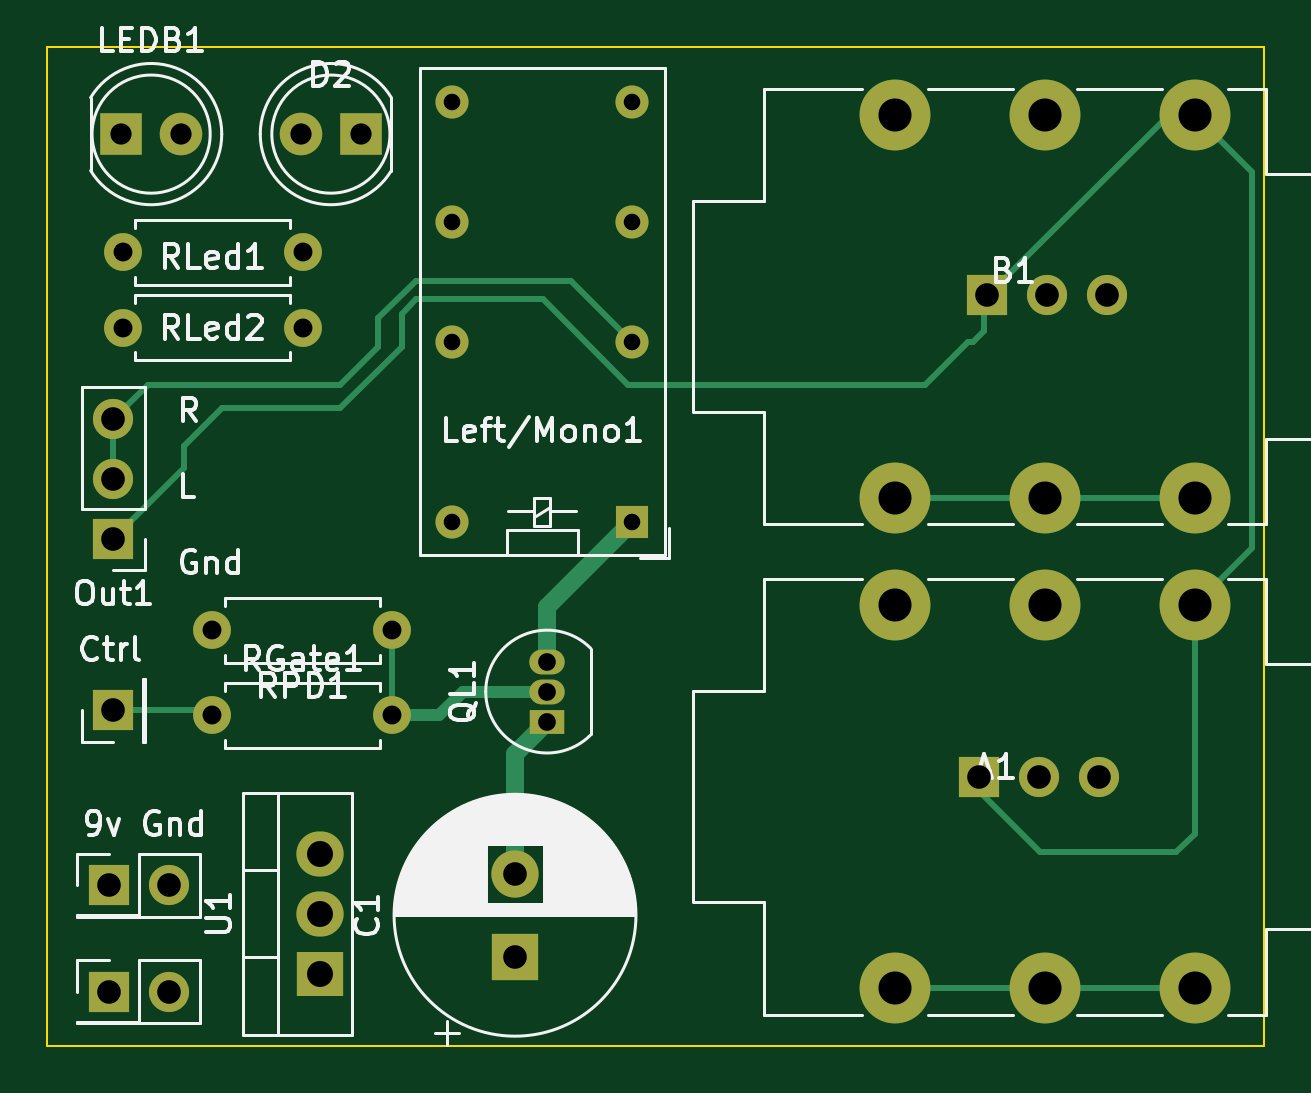
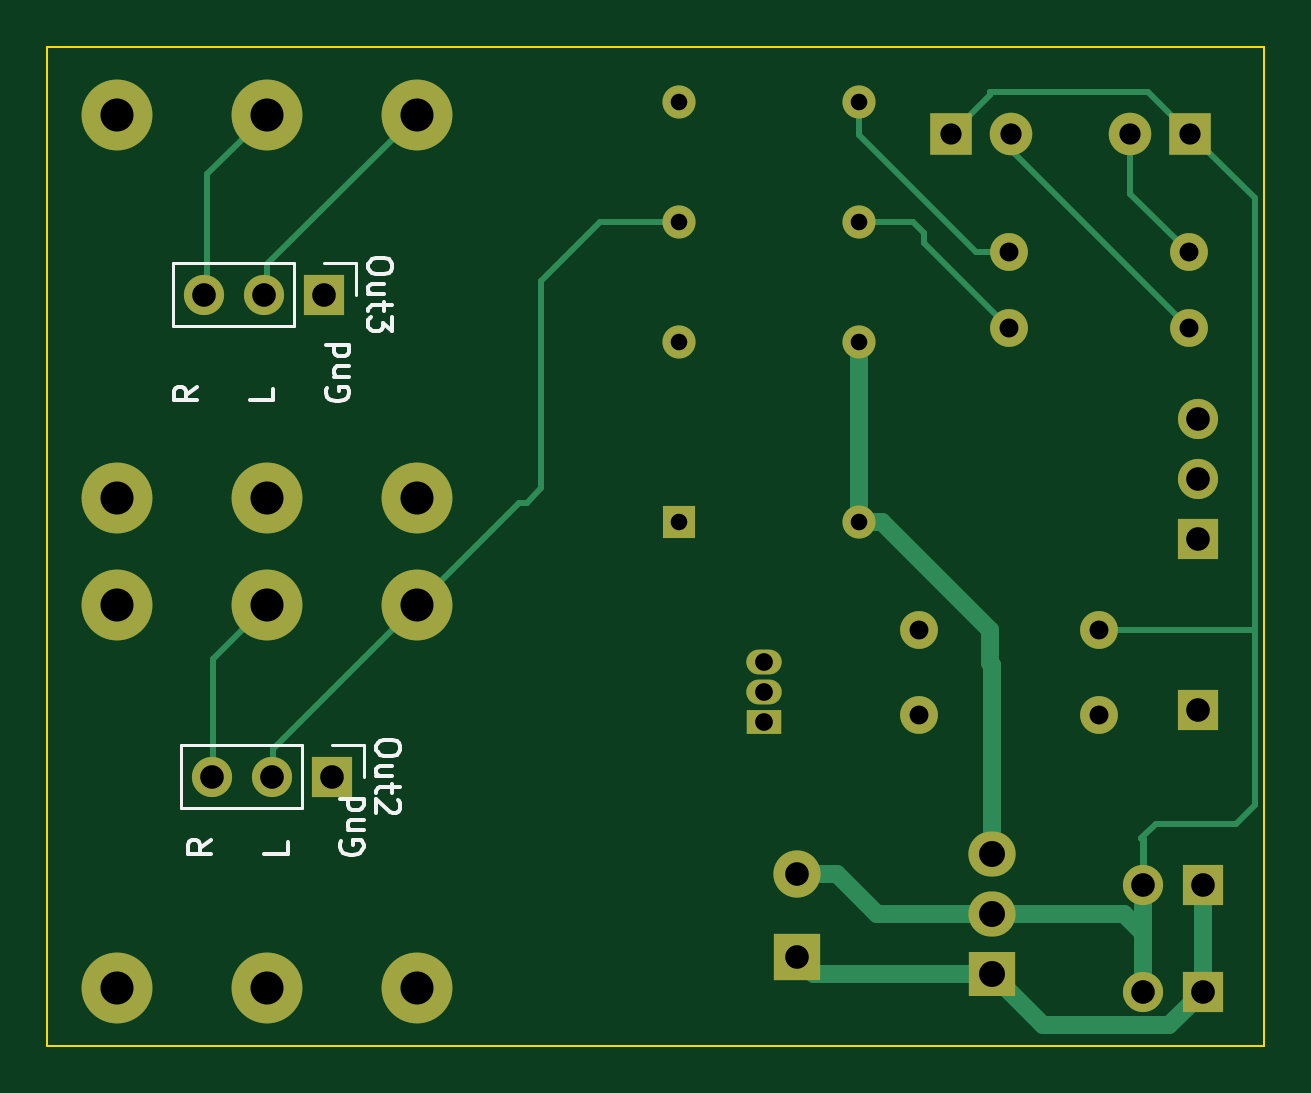
Circuit board: 11 layer files. Board 51.5 x 42.3 mm.
- bottom_copper: IO-B_Cu.gbr (8430 bytes)
- bottom_mask: IO-B_Mask.gbr (2697 bytes)
- paste: IO-B_Paste.gbr (445 bytes)
- bottom_silk: IO-B_Silkscreen.gbr (10060 bytes)
- outline: IO-Edge_Cuts.gbr (652 bytes)
- top_copper: IO-F_Cu.gbr (7707 bytes)
- top_mask: IO-F_Mask.gbr (2697 bytes)
- paste: IO-F_Paste.gbr (445 bytes)
- top_silk: IO-F_Silkscreen.gbr (47098 bytes)
- drill: IO-NPTH.drl (268 bytes)
- drill: IO-PTH.drl (1546 bytes)

=== bottom_copper: IO-B_Cu.gbr (8430 bytes, source omitted) ===
=== bottom_mask: IO-B_Mask.gbr ===
%TF.GenerationSoftware,KiCad,Pcbnew,7.0.9*%
%TF.CreationDate,2024-06-08T14:41:26-04:00*%
%TF.ProjectId,IO,494f2e6b-6963-4616-945f-706362585858,rev?*%
%TF.SameCoordinates,Original*%
%TF.FileFunction,Soldermask,Bot*%
%TF.FilePolarity,Negative*%
%FSLAX46Y46*%
G04 Gerber Fmt 4.6, Leading zero omitted, Abs format (unit mm)*
G04 Created by KiCad (PCBNEW 7.0.9) date 2024-06-08 14:41:26*
%MOMM*%
%LPD*%
G01*
G04 APERTURE LIST*
%ADD10R,1.700000X1.700000*%
%ADD11O,1.700000X1.700000*%
%ADD12O,1.600000X1.600000*%
%ADD13C,1.600000*%
%ADD14C,3.000000*%
%ADD15R,1.500000X1.050000*%
%ADD16O,1.500000X1.050000*%
%ADD17C,1.800000*%
%ADD18R,1.800000X1.800000*%
%ADD19R,1.400000X1.400000*%
%ADD20C,1.400000*%
%ADD21R,2.000000X2.000000*%
%ADD22C,2.000000*%
%ADD23R,2.000000X1.905000*%
%ADD24O,2.000000X1.905000*%
G04 APERTURE END LIST*
D10*
%TO.C,Out3*%
X173400000Y-88000000D03*
D11*
X175940000Y-88000000D03*
X178480000Y-88000000D03*
%TD*%
D10*
%TO.C,Out2*%
X173060000Y-108400000D03*
D11*
X175600000Y-108400000D03*
X178140000Y-108400000D03*
%TD*%
D12*
%TO.C,RLed2*%
X136790000Y-89400000D03*
D13*
X144410000Y-89400000D03*
%TD*%
D12*
%TO.C,RLed1*%
X136790000Y-86200000D03*
D13*
X144410000Y-86200000D03*
%TD*%
%TO.C,RPD1*%
X148210000Y-102200000D03*
D12*
X140590000Y-102200000D03*
%TD*%
D13*
%TO.C,RGate1*%
X140590000Y-105800000D03*
D12*
X148210000Y-105800000D03*
%TD*%
D14*
%TO.C,B1*%
X175825000Y-80385000D03*
X175825000Y-96615000D03*
X182175000Y-80385000D03*
X182175000Y-96615000D03*
X169475000Y-80385000D03*
X169475000Y-96615000D03*
%TD*%
D15*
%TO.C,QL1*%
X154760000Y-106070000D03*
D16*
X154760000Y-104800000D03*
X154760000Y-103530000D03*
%TD*%
D17*
%TO.C,LEDB1*%
X139265000Y-81200000D03*
D18*
X136725000Y-81200000D03*
%TD*%
D10*
%TO.C,J3*%
X136200000Y-113000000D03*
D11*
X138740000Y-113000000D03*
%TD*%
D14*
%TO.C,A1*%
X175825000Y-101135000D03*
X175825000Y-117365000D03*
X182175000Y-101135000D03*
X182175000Y-117365000D03*
X169475000Y-101135000D03*
X169475000Y-117365000D03*
%TD*%
D19*
%TO.C,Left/Mono1*%
X158362500Y-97607500D03*
D20*
X158362500Y-89987500D03*
X158362500Y-84907500D03*
X158362500Y-79827500D03*
X150742500Y-79827500D03*
X150742500Y-84907500D03*
X150742500Y-89987500D03*
X150742500Y-97607500D03*
%TD*%
D21*
%TO.C,C1*%
X153400000Y-116017677D03*
D22*
X153400000Y-112517677D03*
%TD*%
D23*
%TO.C,U1*%
X145145000Y-116740000D03*
D24*
X145145000Y-114200000D03*
X145145000Y-111660000D03*
%TD*%
D10*
%TO.C,J1*%
X136400000Y-105600000D03*
%TD*%
D18*
%TO.C,D2*%
X146875000Y-81200000D03*
D17*
X144335000Y-81200000D03*
%TD*%
D10*
%TO.C,J2*%
X136200000Y-117500000D03*
D11*
X138740000Y-117500000D03*
%TD*%
D10*
%TO.C,Out1*%
X136400000Y-98325000D03*
D11*
X136400000Y-95785000D03*
X136400000Y-93245000D03*
%TD*%
M02*

=== paste: IO-B_Paste.gbr ===
%TF.GenerationSoftware,KiCad,Pcbnew,7.0.9*%
%TF.CreationDate,2024-06-08T14:41:26-04:00*%
%TF.ProjectId,IO,494f2e6b-6963-4616-945f-706362585858,rev?*%
%TF.SameCoordinates,Original*%
%TF.FileFunction,Paste,Bot*%
%TF.FilePolarity,Positive*%
%FSLAX46Y46*%
G04 Gerber Fmt 4.6, Leading zero omitted, Abs format (unit mm)*
G04 Created by KiCad (PCBNEW 7.0.9) date 2024-06-08 14:41:26*
%MOMM*%
%LPD*%
G01*
G04 APERTURE LIST*
G04 APERTURE END LIST*
M02*

=== bottom_silk: IO-B_Silkscreen.gbr (10060 bytes, source omitted) ===
=== outline: IO-Edge_Cuts.gbr ===
%TF.GenerationSoftware,KiCad,Pcbnew,7.0.9*%
%TF.CreationDate,2024-06-08T14:41:26-04:00*%
%TF.ProjectId,IO,494f2e6b-6963-4616-945f-706362585858,rev?*%
%TF.SameCoordinates,Original*%
%TF.FileFunction,Profile,NP*%
%FSLAX46Y46*%
G04 Gerber Fmt 4.6, Leading zero omitted, Abs format (unit mm)*
G04 Created by KiCad (PCBNEW 7.0.9) date 2024-06-08 14:41:26*
%MOMM*%
%LPD*%
G01*
G04 APERTURE LIST*
%TA.AperFunction,Profile*%
%ADD10C,0.100000*%
%TD*%
G04 APERTURE END LIST*
D10*
X133600000Y-77500000D02*
X185125000Y-77500000D01*
X185125000Y-119800000D01*
X133600000Y-119800000D01*
X133600000Y-77500000D01*
X137499999Y-77499999D02*
X185125000Y-77500000D01*
M02*

=== top_copper: IO-F_Cu.gbr (7707 bytes, source omitted) ===
=== top_mask: IO-F_Mask.gbr ===
%TF.GenerationSoftware,KiCad,Pcbnew,7.0.9*%
%TF.CreationDate,2024-06-08T14:41:26-04:00*%
%TF.ProjectId,IO,494f2e6b-6963-4616-945f-706362585858,rev?*%
%TF.SameCoordinates,Original*%
%TF.FileFunction,Soldermask,Top*%
%TF.FilePolarity,Negative*%
%FSLAX46Y46*%
G04 Gerber Fmt 4.6, Leading zero omitted, Abs format (unit mm)*
G04 Created by KiCad (PCBNEW 7.0.9) date 2024-06-08 14:41:26*
%MOMM*%
%LPD*%
G01*
G04 APERTURE LIST*
%ADD10R,1.700000X1.700000*%
%ADD11O,1.700000X1.700000*%
%ADD12O,1.600000X1.600000*%
%ADD13C,1.600000*%
%ADD14C,3.000000*%
%ADD15R,1.500000X1.050000*%
%ADD16O,1.500000X1.050000*%
%ADD17C,1.800000*%
%ADD18R,1.800000X1.800000*%
%ADD19R,1.400000X1.400000*%
%ADD20C,1.400000*%
%ADD21R,2.000000X2.000000*%
%ADD22C,2.000000*%
%ADD23R,2.000000X1.905000*%
%ADD24O,2.000000X1.905000*%
G04 APERTURE END LIST*
D10*
%TO.C,Out3*%
X173400000Y-88000000D03*
D11*
X175940000Y-88000000D03*
X178480000Y-88000000D03*
%TD*%
D10*
%TO.C,Out2*%
X173060000Y-108400000D03*
D11*
X175600000Y-108400000D03*
X178140000Y-108400000D03*
%TD*%
D12*
%TO.C,RLed2*%
X136790000Y-89400000D03*
D13*
X144410000Y-89400000D03*
%TD*%
D12*
%TO.C,RLed1*%
X136790000Y-86200000D03*
D13*
X144410000Y-86200000D03*
%TD*%
%TO.C,RPD1*%
X148210000Y-102200000D03*
D12*
X140590000Y-102200000D03*
%TD*%
D13*
%TO.C,RGate1*%
X140590000Y-105800000D03*
D12*
X148210000Y-105800000D03*
%TD*%
D14*
%TO.C,B1*%
X175825000Y-80385000D03*
X175825000Y-96615000D03*
X182175000Y-80385000D03*
X182175000Y-96615000D03*
X169475000Y-80385000D03*
X169475000Y-96615000D03*
%TD*%
D15*
%TO.C,QL1*%
X154760000Y-106070000D03*
D16*
X154760000Y-104800000D03*
X154760000Y-103530000D03*
%TD*%
D17*
%TO.C,LEDB1*%
X139265000Y-81200000D03*
D18*
X136725000Y-81200000D03*
%TD*%
D10*
%TO.C,J3*%
X136200000Y-113000000D03*
D11*
X138740000Y-113000000D03*
%TD*%
D14*
%TO.C,A1*%
X175825000Y-101135000D03*
X175825000Y-117365000D03*
X182175000Y-101135000D03*
X182175000Y-117365000D03*
X169475000Y-101135000D03*
X169475000Y-117365000D03*
%TD*%
D19*
%TO.C,Left/Mono1*%
X158362500Y-97607500D03*
D20*
X158362500Y-89987500D03*
X158362500Y-84907500D03*
X158362500Y-79827500D03*
X150742500Y-79827500D03*
X150742500Y-84907500D03*
X150742500Y-89987500D03*
X150742500Y-97607500D03*
%TD*%
D21*
%TO.C,C1*%
X153400000Y-116017677D03*
D22*
X153400000Y-112517677D03*
%TD*%
D23*
%TO.C,U1*%
X145145000Y-116740000D03*
D24*
X145145000Y-114200000D03*
X145145000Y-111660000D03*
%TD*%
D10*
%TO.C,J1*%
X136400000Y-105600000D03*
%TD*%
D18*
%TO.C,D2*%
X146875000Y-81200000D03*
D17*
X144335000Y-81200000D03*
%TD*%
D10*
%TO.C,J2*%
X136200000Y-117500000D03*
D11*
X138740000Y-117500000D03*
%TD*%
D10*
%TO.C,Out1*%
X136400000Y-98325000D03*
D11*
X136400000Y-95785000D03*
X136400000Y-93245000D03*
%TD*%
M02*

=== paste: IO-F_Paste.gbr ===
%TF.GenerationSoftware,KiCad,Pcbnew,7.0.9*%
%TF.CreationDate,2024-06-08T14:41:26-04:00*%
%TF.ProjectId,IO,494f2e6b-6963-4616-945f-706362585858,rev?*%
%TF.SameCoordinates,Original*%
%TF.FileFunction,Paste,Top*%
%TF.FilePolarity,Positive*%
%FSLAX46Y46*%
G04 Gerber Fmt 4.6, Leading zero omitted, Abs format (unit mm)*
G04 Created by KiCad (PCBNEW 7.0.9) date 2024-06-08 14:41:26*
%MOMM*%
%LPD*%
G01*
G04 APERTURE LIST*
G04 APERTURE END LIST*
M02*

=== top_silk: IO-F_Silkscreen.gbr (47098 bytes, source omitted) ===
=== drill: IO-NPTH.drl ===
M48
; DRILL file {KiCad 7.0.9} date Sat Jun  8 14:41:18 2024
; FORMAT={-:-/ absolute / inch / decimal}
; #@! TF.CreationDate,2024-06-08T14:41:18-04:00
; #@! TF.GenerationSoftware,Kicad,Pcbnew,7.0.9
; #@! TF.FileFunction,NonPlated,1,2,NPTH
FMAT,2
INCH
%
G90
G05
T0
M30

=== drill: IO-PTH.drl ===
M48
; DRILL file {KiCad 7.0.9} date Sat Jun  8 14:41:18 2024
; FORMAT={-:-/ absolute / inch / decimal}
; #@! TF.CreationDate,2024-06-08T14:41:18-04:00
; #@! TF.GenerationSoftware,Kicad,Pcbnew,7.0.9
; #@! TF.FileFunction,Plated,1,2,PTH
FMAT,2
INCH
; #@! TA.AperFunction,Plated,PTH,ComponentDrill
T1C0.0276
; #@! TA.AperFunction,Plated,PTH,ComponentDrill
T2C0.0295
; #@! TA.AperFunction,Plated,PTH,ComponentDrill
T3C0.0315
; #@! TA.AperFunction,Plated,PTH,ComponentDrill
T4C0.0354
; #@! TA.AperFunction,Plated,PTH,ComponentDrill
T5C0.0394
; #@! TA.AperFunction,Plated,PTH,ComponentDrill
T6C0.0433
; #@! TA.AperFunction,Plated,PTH,ComponentDrill
T7C0.0551
%
G90
G05
T1
X5.9347Y-3.1428
X5.9347Y-3.3428
X5.9347Y-3.5428
X5.9347Y-3.8428
X6.2347Y-3.1428
X6.2347Y-3.3428
X6.2347Y-3.5428
X6.2347Y-3.8428
T2
X6.0929Y-4.076
X6.0929Y-4.126
X6.0929Y-4.176
T3
X5.3854Y-3.3937
X5.3854Y-3.5197
X5.535Y-4.0236
X5.535Y-4.1654
X5.6854Y-3.3937
X5.6854Y-3.5197
X5.835Y-4.0236
X5.835Y-4.1654
T4
X5.3829Y-3.1969
X5.4829Y-3.1969
X5.6825Y-3.1969
X5.7825Y-3.1969
T5
X5.3622Y-4.4488
X5.3622Y-4.626
X5.3701Y-3.6711
X5.3701Y-3.7711
X5.3701Y-3.8711
X5.3701Y-4.1575
X5.4622Y-4.4488
X5.4622Y-4.626
X6.0394Y-4.4298
X6.0394Y-4.5676
X6.8134Y-4.2677
X6.8268Y-3.4646
X6.9134Y-4.2677
X6.9268Y-3.4646
X7.0134Y-4.2677
X7.0268Y-3.4646
T6
X5.7144Y-4.3961
X5.7144Y-4.4961
X5.7144Y-4.5961
T7
X6.6722Y-3.1648
X6.6722Y-3.8037
X6.6722Y-3.9817
X6.6722Y-4.6207
X6.9222Y-3.1648
X6.9222Y-3.8037
X6.9222Y-3.9817
X6.9222Y-4.6207
X7.1722Y-3.1648
X7.1722Y-3.8037
X7.1722Y-3.9817
X7.1722Y-4.6207
T0
M30
